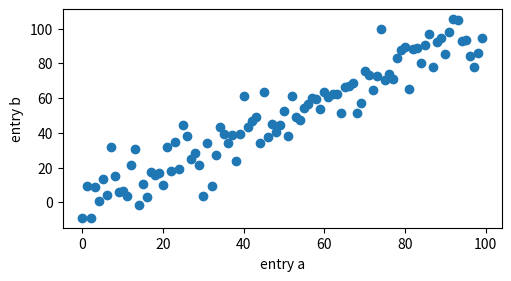

The script that saved this image:
import numpy as np
import matplotlib.pyplot as plt
import random

N_SIMS = 100

np.random.seed(random.randint(1, 1000000))
data = {'a': np.arange(N_SIMS),
        'c': np.empty(1)
        }
data['b'] = data['a'] + 10 * np.random.randn(N_SIMS)
# data['d'] = np.abs(data['d']) * 100

fig, ax = plt.subplots(figsize=(5, 2.7), layout='constrained')
ax.scatter('a', 'b', data=data)
ax.set_xlabel('entry a')
ax.set_ylabel('entry b')
plt.show()
